Run: headless pygame with SDL's dummy video driver; simulated clock (each Clock.tick advances the game by its frame time, no real sleeping); random seed 0; keys injected as events and as key.get_pressed() state; no mouse input.
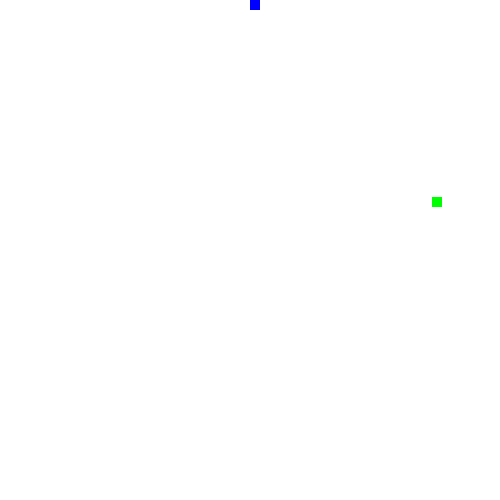
Frame 1 of 1 · flips 1–60 · no input (game ended)

The pygame program that drew these frames:

import pygame
import random
import sys

# Initialize Pygame
pygame.init()

# Set up the window
WINDOW_WIDTH = 500
WINDOW_HEIGHT = 500
window = pygame.display.set_mode((WINDOW_WIDTH, WINDOW_HEIGHT))
pygame.display.set_caption('Snake Game')

# Set up the snake
SNAKE_SIZE = 10
snake = [pygame.Rect(250, 250, SNAKE_SIZE, SNAKE_SIZE)]

# Set up the food
FOOD_SIZE = 10
food = pygame.Rect(random.randint(0, WINDOW_WIDTH - FOOD_SIZE), random.randint(0, WINDOW_HEIGHT - FOOD_SIZE), FOOD_SIZE, FOOD_SIZE)

# Set up the game clock
clock = pygame.time.Clock()

# Set up the initial direction
direction = 'up'

# Game loop
while True:
    # Handle events
    for event in pygame.event.get():
        if event.type == pygame.QUIT:
            pygame.quit()
            sys.exit()
        elif event.type == pygame.KEYDOWN:
            if event.key == pygame.K_UP and direction != 'down':
                direction = 'up'
            elif event.key == pygame.K_DOWN and direction != 'up':
                direction = 'down'
            elif event.key == pygame.K_LEFT and direction != 'right':
                direction = 'left'
            elif event.key == pygame.K_RIGHT and direction != 'left':
                direction = 'right'
    
    # Update game state
    # Move snake
    head = snake[0]
    if direction == 'up':
        new_head = pygame.Rect(head.left, head.top - SNAKE_SIZE, SNAKE_SIZE, SNAKE_SIZE)
    elif direction == 'down':
        new_head = pygame.Rect(head.left, head.top + SNAKE_SIZE, SNAKE_SIZE, SNAKE_SIZE)
    elif direction == 'left':
        new_head = pygame.Rect(head.left - SNAKE_SIZE, head.top, SNAKE_SIZE, SNAKE_SIZE)
    elif direction == 'right':
        new_head = pygame.Rect(head.left + SNAKE_SIZE, head.top, SNAKE_SIZE, SNAKE_SIZE)
    snake.insert(0, new_head)
    
    # Check if the snake has collided with the food
    if snake[0].colliderect(food):
        food = pygame.Rect(random.randint(0, WINDOW_WIDTH - FOOD_SIZE), random.randint(0, WINDOW_HEIGHT - FOOD_SIZE), FOOD_SIZE, FOOD_SIZE)
    else:
        snake.pop()
    
    # Check if the snake has collided with the walls or itself
    if snake[0].left < 0 or snake[0].right > WINDOW_WIDTH or snake[0].top < 0 or snake[0].bottom > WINDOW_HEIGHT:
        pygame.quit()
        sys.exit()
    for rect in snake[1:]:
        if snake[0].colliderect(rect):
            pygame.quit()
            sys.exit()
    
    # Draw game
    window.fill((255, 255, 255))
    pygame.draw.rect(window, (0, 255, 0), food)
    for rect in snake:
        pygame.draw.rect(window, (0, 0, 255), rect)
    pygame.display.update()
    
    # Set the game clock
    clock.tick(10)
